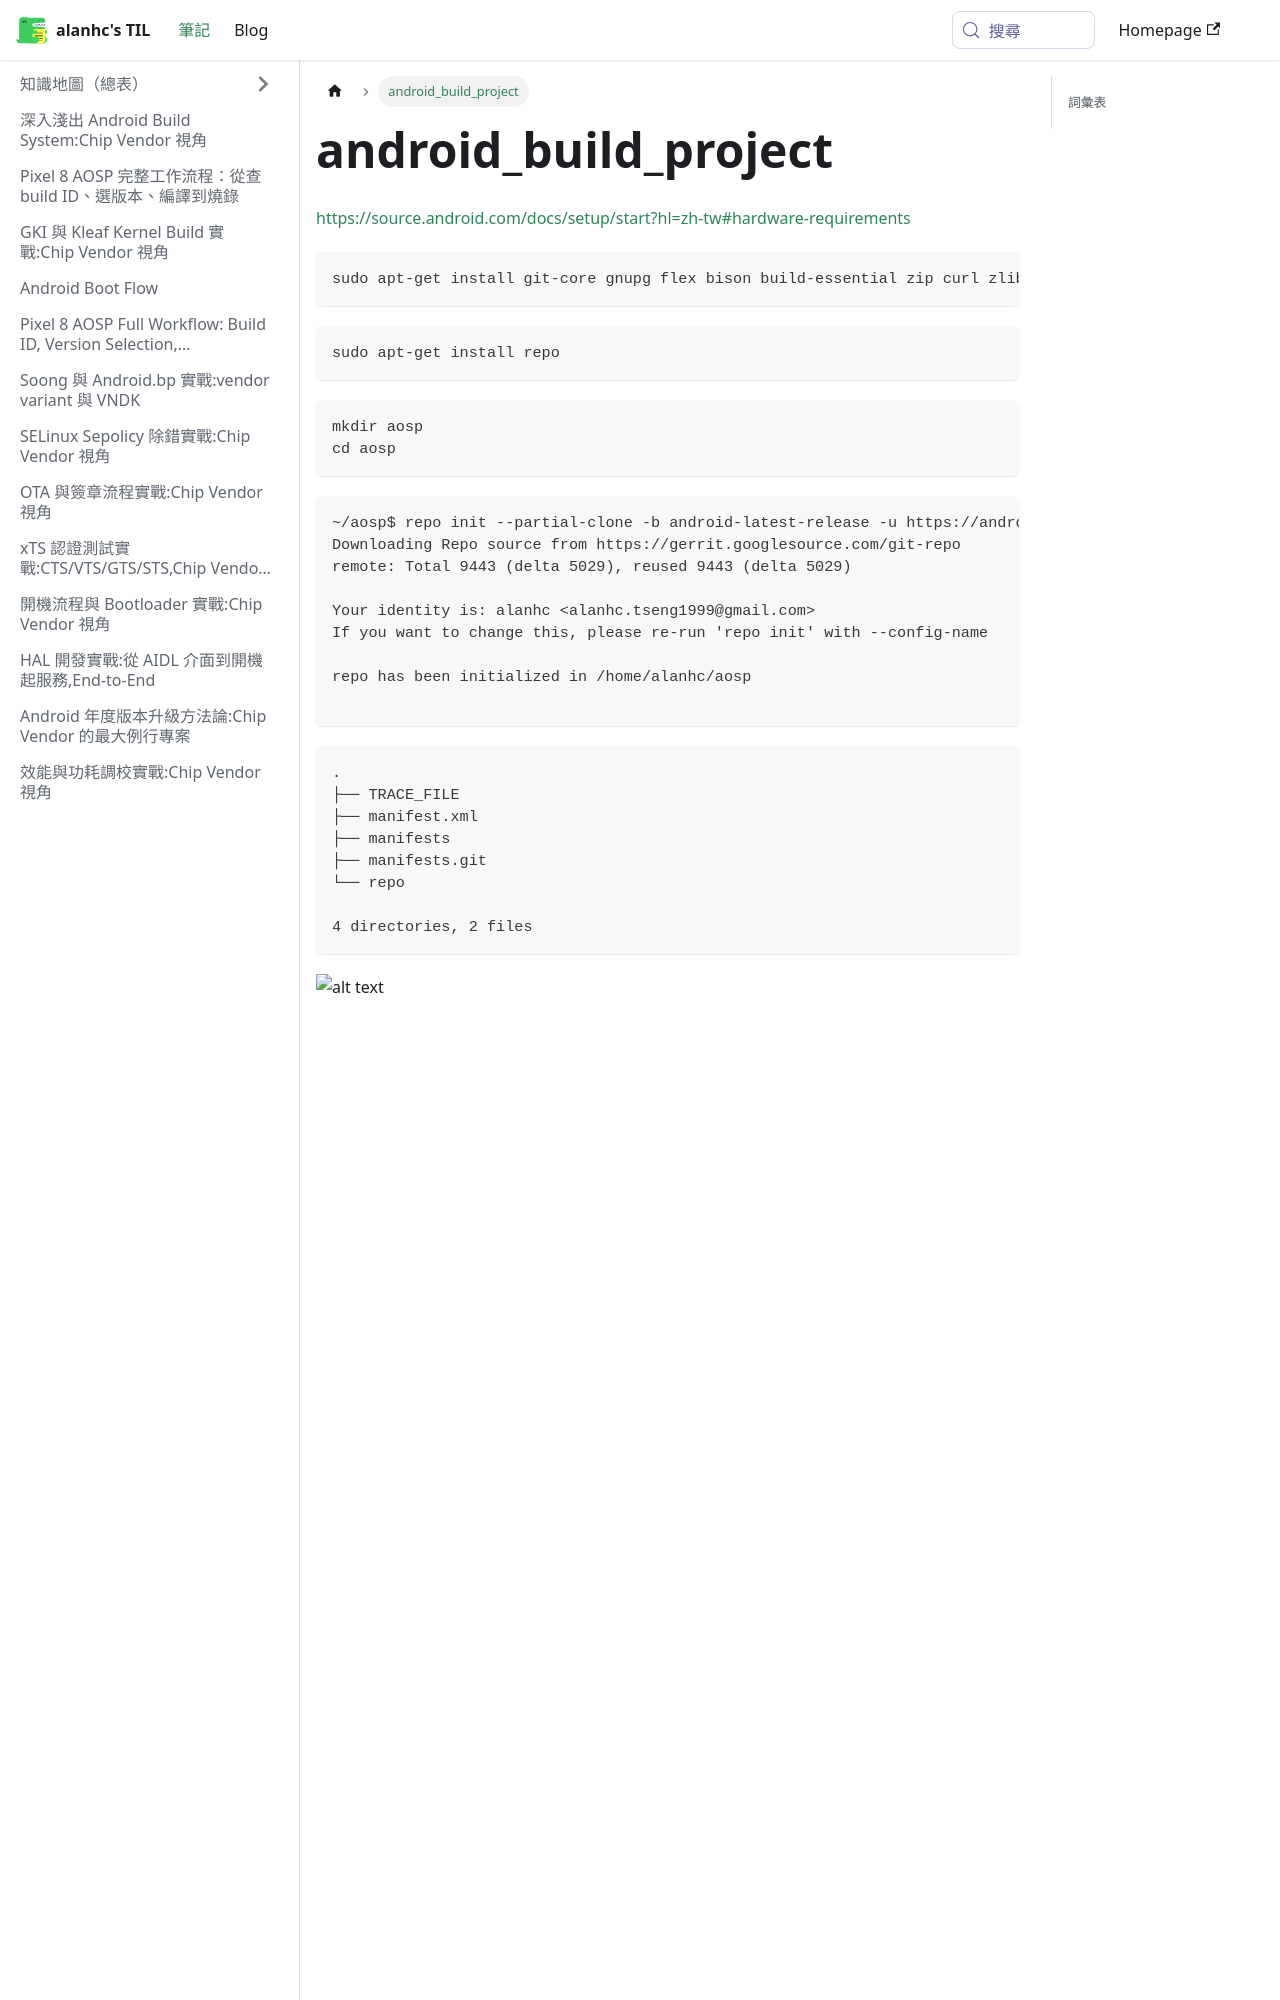

repository: alanhc/til · page: docs/android_build_project.html · generator: docusaurus

https://source.android.com/docs/setup/start?hl=zh-tw#hardware-requirements

```
sudo apt-get install git-core gnupg flex bison build-essential zip curl zlib1g-dev libc6-dev-i386 x11proto-core-dev libx11-dev lib32z1-dev libgl1-mesa-dev libxml2-utils xsltproc unzip fontconfig
```

```
sudo apt-get install repo
```

```
mkdir aosp
cd aosp
```




```
~/aosp$ repo init --partial-clone -b android-latest-release -u https://android.googlesource.com/platform/manifest
Downloading Repo source from https://gerrit.googlesource.com/git-repo
remote: Total 9443 (delta 5029), reused 9443 (delta 5029)

Your identity is: alanhc <alanhc.tseng1999@gmail.com>
If you want to change this, please re-run 'repo init' with --config-name

repo has been initialized in /home/alanhc/aosp

```

```
.
├── TRACE_FILE
├── manifest.xml
├── manifests
├── manifests.git
└── repo

4 directories, 2 files
```
![alt text](<截圖 2025-11-05 晚上7.24.58.png>)
![alt text](<截圖 2025-11-05 晚上7.24.21.png>)
